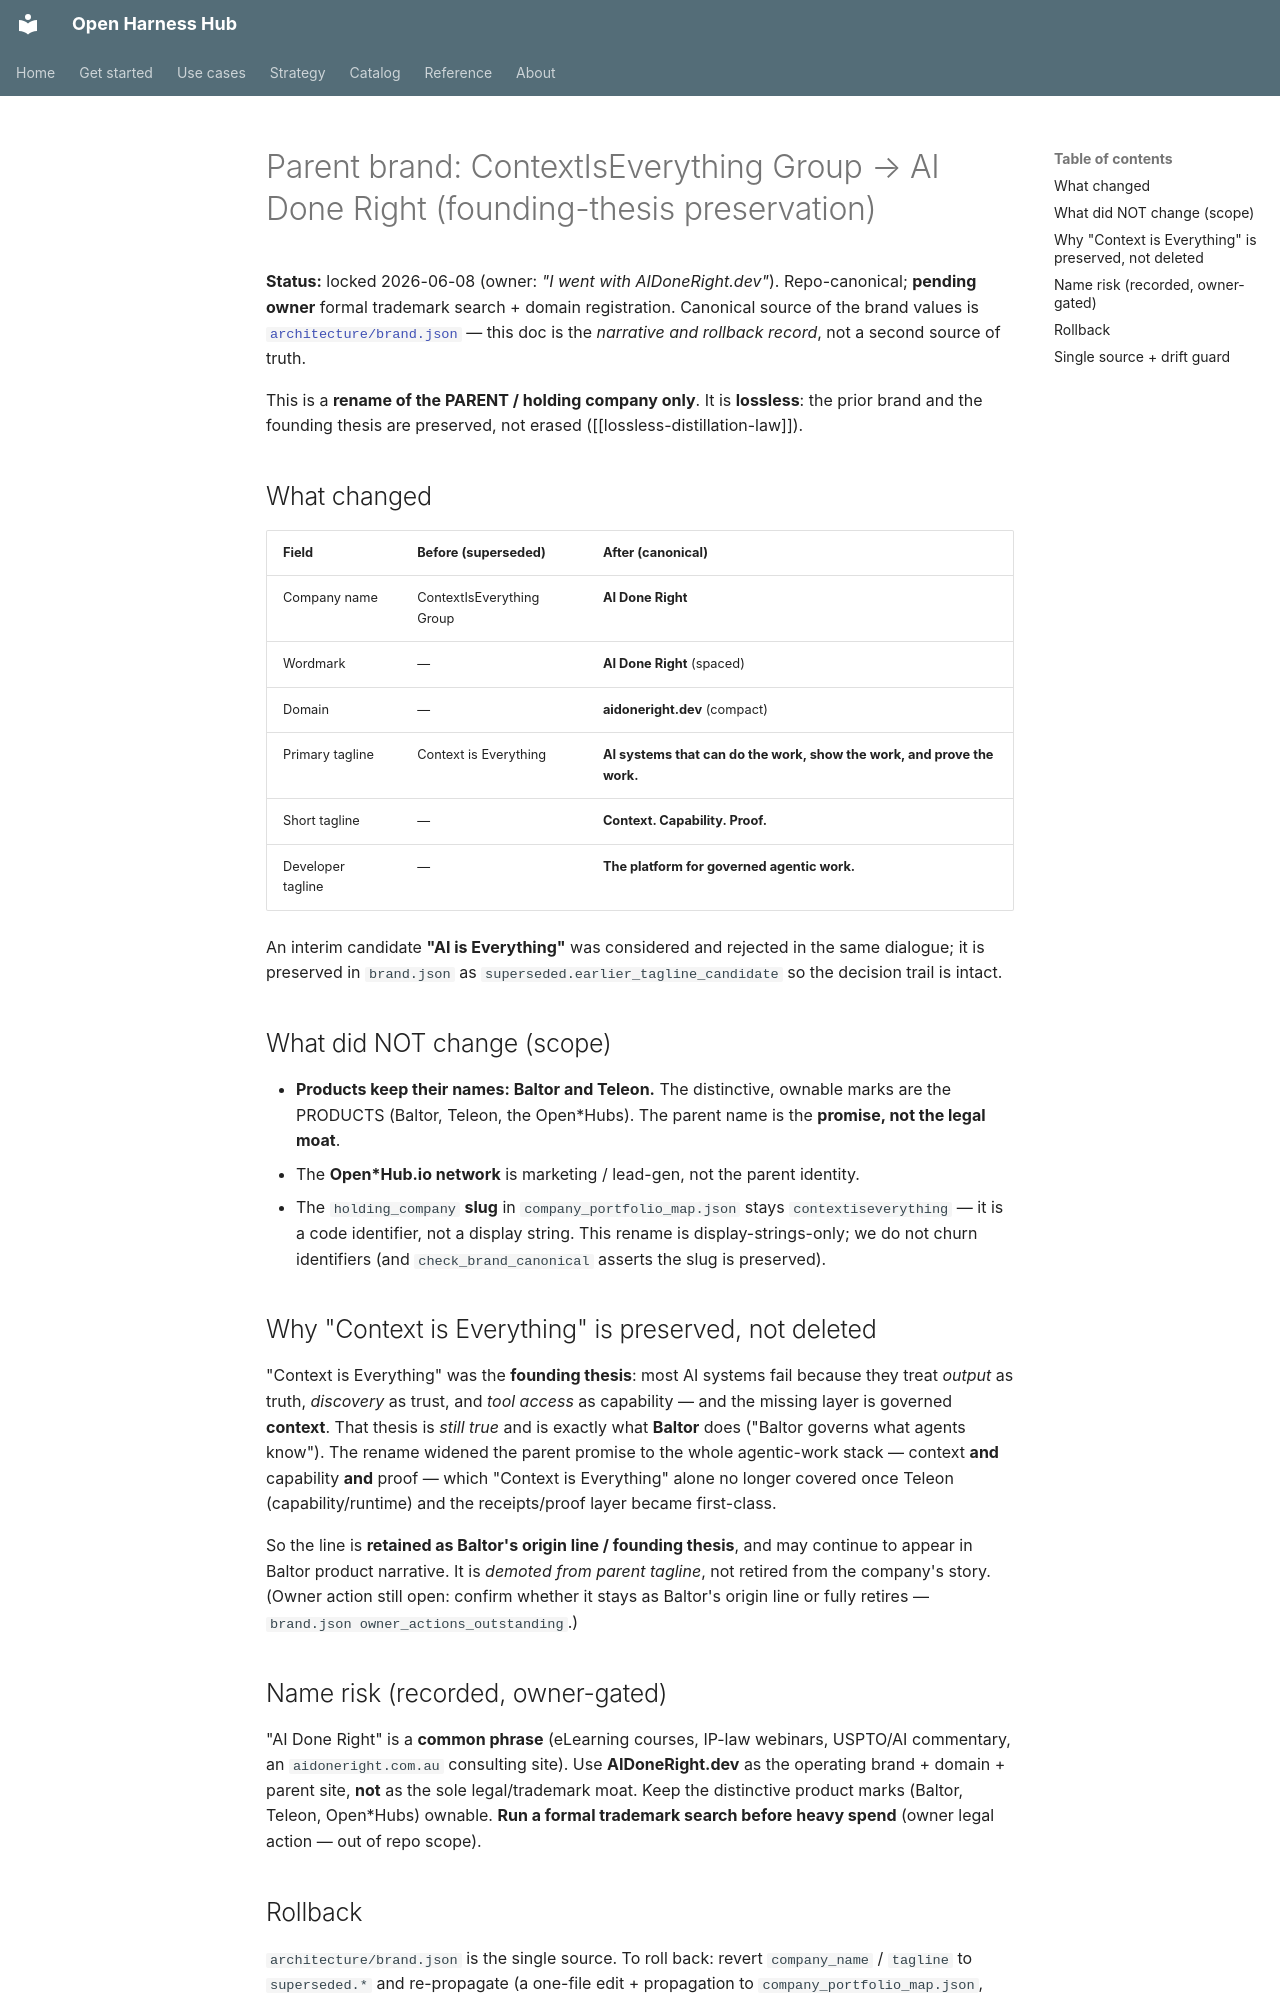

repository: Amarel-Taylor-Scott/open-harness-hub · page: brand/contextiseverything-to-aidoneright/index.html · generator: mkdocs

# Parent brand: ContextIsEverything Group → AI Done Right (founding-thesis preservation)

**Status:** locked 2026-06-08 (owner: *"I went with AIDoneRight.dev"*). Repo-canonical;
**pending owner** formal trademark search + domain registration. Canonical source of the brand
values is [`architecture/brand.json`](../../architecture/brand.json) — this doc is the *narrative
and rollback record*, not a second source of truth.

This is a **rename of the PARENT / holding company only**. It is **lossless**: the prior brand and
the founding thesis are preserved, not erased ([[lossless-distillation-law]]).

## What changed

| Field | Before (superseded) | After (canonical) |
|---|---|---|
| Company name | ContextIsEverything Group | **AI Done Right** |
| Wordmark | — | **AI Done Right** (spaced) |
| Domain | — | **aidoneright.dev** (compact) |
| Primary tagline | Context is Everything | **AI systems that can do the work, show the work, and prove the work.** |
| Short tagline | — | **Context. Capability. Proof.** |
| Developer tagline | — | **The platform for governed agentic work.** |

An interim candidate **"AI is Everything"** was considered and rejected in the same dialogue; it is
preserved in `brand.json` as `superseded.earlier_tagline_candidate` so the decision trail is intact.

## What did NOT change (scope)

- **Products keep their names: Baltor and Teleon.** The distinctive, ownable marks are the PRODUCTS
  (Baltor, Teleon, the Open\*Hubs). The parent name is the **promise, not the legal moat**.
- The **Open\*Hub.io network** is marketing / lead-gen, not the parent identity.
- The `holding_company` **slug** in `company_portfolio_map.json` stays `contextiseverything` — it is a
  code identifier, not a display string. This rename is display-strings-only; we do not churn
  identifiers (and `check_brand_canonical` asserts the slug is preserved).

## Why "Context is Everything" is preserved, not deleted

"Context is Everything" was the **founding thesis**: most AI systems fail because they treat *output*
as truth, *discovery* as trust, and *tool access* as capability — and the missing layer is governed
**context**. That thesis is *still true* and is exactly what **Baltor** does ("Baltor governs what
agents know"). The rename widened the parent promise to the whole agentic-work stack — context
**and** capability **and** proof — which "Context is Everything" alone no longer covered once Teleon
(capability/runtime) and the receipts/proof layer became first-class.

So the line is **retained as Baltor's origin line / founding thesis**, and may continue to appear in
Baltor product narrative. It is *demoted from parent tagline*, not retired from the company's story.
(Owner action still open: confirm whether it stays as Baltor's origin line or fully retires —
`brand.json owner_actions_outstanding`.)

## Name risk (recorded, owner-gated)

"AI Done Right" is a **common phrase** (eLearning courses, IP-law webinars, USPTO/AI commentary, an
`aidoneright.com.au` consulting site). Use **AIDoneRight.dev** as the operating brand + domain +
parent site, **not** as the sole legal/trademark moat. Keep the distinctive product marks (Baltor,
Teleon, Open\*Hubs) ownable. **Run a formal trademark search before heavy spend** (owner legal
action — out of repo scope).
